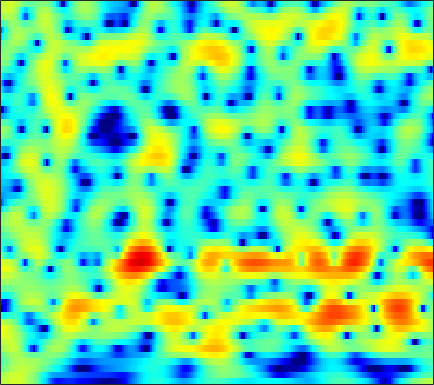

The table this chart was drawn from, first rows:
1.7824, 2.1055, 2.4716, 2.7646, 2.9351, 3.0927, 3.1696, 3.1709, 3.0978, 2.9289, 2.6597, 2.3889, 1.9309, 1.3562, 0.84249, 0.041208, -0.89853, -1.7047, -2.9216, -4.3106, -5.8864, -7.1888, -9.0651, -10.991
0.9591, 1.401, 1.917, 2.345, 2.607, 2.873, 3.041, 3.1, 3.086, 2.962, 2.726, 2.471, 2.026, 1.456, 0.9466, 0.1561, -0.7598, -1.525, -2.635, -3.818, -5.021, -5.889, -6.918, -7.726
-1.728, -1.002, -0.1525, 0.5637, 1.019, 1.521, 1.907, 2.122, 2.315, 2.404, 2.395, 2.326, 2.156, 1.903, 1.662, 1.28, 0.8351, 0.466, -0.0629, -0.6296, -1.222, -1.679, -2.306, -2.954
-2.801, -1.986, -1.042, -0.2514, 0.2467, 0.7912, 1.207, 1.44, 1.652, 1.766, 1.793, 1.764, 1.672, 1.528, 1.394, 1.192, 0.9639, 0.7821, 0.5229, 0.2438, -0.06065, -0.3111, -0.6844, -1.108
-1.582, -0.8454, -0.01083, 0.6515, 1.029, 1.378, 1.553, 1.572, 1.453, 1.183, 0.7876, 0.4334, -0.06906, -0.5382, -0.8188, -1.042, -1.067, -0.9703, -0.7327, -0.4452, -0.1635, 0.009772, 0.1636, 0.2135
0.1234, 0.9356, 1.766, 2.331, 2.579, 2.677, 2.511, 2.197, 1.516, 0.5055, -0.9096, -2.304, -4.783, -8.333, -12.12, -16.21, -11.54, -8.161, -5.041, -2.903, -1.369, -0.5063, 0.3643, 0.9686
1.61, 2.084, 2.532, 2.762, 2.788, 2.632, 2.267, 1.848, 1.104, 0.1511, -1.014, -2.005, -3.42, -4.808, -5.66, -6.258, -6.127, -5.659, -4.766, -3.78, -2.812, -2.123, -1.27, -0.5149
3.498, 3.534, 3.47, 3.283, 3.061, 2.66, 2.135, 1.657, 0.9167, 0.05888, -0.8902, -1.643, -2.668, -3.678, -4.414, -5.352, -6.232, -6.832, -7.444, -7.629, -7.19, -6.438, -5.052, -3.521
4.401, 4.144, 3.747, 3.279, 2.874, 2.241, 1.498, 0.8636, -0.08229, -1.121, -2.213, -3.051, -4.152, -5.209, -6.019, -7.206, -8.648, -10.12, -13.03, -18.33, -22.18, -15.51, -9.526, -5.669
2.578, 2.194, 1.734, 1.268, 0.8793, 0.2387, -0.5852, -1.356, -2.645, -4.296, -6.372, -8.224, -10.71, -11.88, -11.41, -9.943, -8.517, -7.686, -6.828, -6.055, -5.11, -4.192, -2.739, -1.184
-3.965, -4.155, -3.996, -3.628, -3.356, -3.09, -3.014, -3.151, -3.684, -4.69, -6.219, -7.693, -9.601, -10.18, -9.305, -7.289, -5.38, -4.21, -2.973, -2.016, -1.191, -0.6129, 0.1484, 0.9528
-21.65, -17.75, -14.63, -11.59, -9.334, -6.6, -4.441, -3.248, -2.147, -1.451, -1.006, -0.75, -0.5261, -0.3111, -0.1014, 0.2376, 0.5373, 0.6718, 0.7159, 0.5771, 0.2172, -0.2157, -0.9683, -1.639
-13.38, -15.09, -15.68, -12.82, -9.984, -6.564, -3.912, -2.396, -0.8195, 0.3771, 1.266, 1.765, 2.238, 2.569, 2.716, 2.79, 2.689, 2.491, 2.039, 1.288, 0.1239, -1.108, -3.458, -7.083
-4.457, -4.654, -4.6, -4.244, -3.752, -2.871, -1.961, -1.32, -0.5154, 0.1935, 0.7554, 1.073, 1.396, 1.607, 1.69, 1.673, 1.542, 1.382, 1.063, 0.6226, 0.09536, -0.3195, -0.8344, -1.227
-1.046, -1.093, -1.093, -0.9927, -0.8563, -0.625, -0.3785, -0.1806, 0.08641, 0.3113, 0.4961, 0.5982, 0.7052, 0.7361, 0.7136, 0.6332, 0.5037, 0.369, 0.1491, -0.08405, -0.3012, -0.4493, -0.5822, -0.6226
0.9875, 0.9685, 0.953, 0.947, 0.9328, 0.8815, 0.8352, 0.8092, 0.7487, 0.6661, 0.5823, 0.522, 0.4163, 0.2834, 0.164, -0.01243, -0.2438, -0.4546, -0.758, -1.069, -1.359, -1.539, -1.687, -1.671
2.611, 2.652, 2.643, 2.538, 2.39, 2.139, 1.826, 1.534, 1.109, 0.7084, 0.3486, 0.1317, -0.09517, -0.2234, -0.3037, -0.4748, -0.7723, -1.095, -1.697, -2.51, -3.466, -4.142, -4.789, -4.862
3.865, 4.024, 4.047, 3.843, 3.577, 3.079, 2.341, 1.599, 0.4, -0.9685, -2.321, -2.989, -2.969, -2.118, -1.406, -0.6954, -0.4249, -0.5527, -1.302, -2.828, -5.382, -8.433, -16.65, -19.97
3.336, 3.333, 3.108, 2.768, 2.492, 1.978, 1.248, 0.5261, -1.012, -3.67, -8.292, -13.9, -10.79, -4.655, -2.064, 0.08003, 1.212, 1.521, 1.364, 0.6897, -0.4522, -1.423, -2.497, -3.021
0.05734, -0.9277, -2.661, -4.266, -4.819, -4.084, -2.566, -1.6, -0.8324, -0.4507, -0.2255, -0.01539, 0.5892, 1.48, 2.129, 2.88, 3.369, 3.481, 3.366, 2.941, 2.201, 1.516, 0.4701, -0.7869
-2.877, -4.191, -6.817, -10.42, -11.54, -8.482, -4.714, -2.696, -0.7521, 0.6751, 1.684, 2.279, 2.944, 3.409, 3.695, 3.941, 3.969, 3.868, 3.532, 2.923, 2.074, 1.21, -0.2531, -2.12
-3.347, -3.238, -3.213, -3.064, -2.81, -2.208, -1.281, -0.5737, 0.3562, 1.21, 1.895, 2.326, 2.759, 3.028, 3.156, 3.183, 3.057, 2.862, 2.425, 1.803, 0.9918, 0.2273, -0.9651, -2.337
-2.907, -2.266, -1.563, -0.9627, -0.5629, -0.01206, 0.489, 0.8525, 1.33, 1.708, 2.023, 2.204, 2.358, 2.45, 2.441, 2.344, 2.162, 1.94, 1.544, 1.025, 0.3394, -0.2526, -1.188, -2.272
-1.399, -0.8428, -0.1673, 0.4018, 0.7838, 1.219, 1.542, 1.744, 1.92, 2.001, 2.003, 1.946, 1.83, 1.679, 1.556, 1.408, 1.251, 1.126, 0.9273, 0.6265, 0.1952, -0.2382, -1.002, -2.001
-0.09737, 0.3333, 0.8899, 1.388, 1.723, 2.05, 2.266, 2.332, 2.241, 2.003, 1.573, 1.141, 0.4805, -0.213, -0.609, -0.8611, -0.7489, -0.4702, -0.02582, 0.3324, 0.5017, 0.4345, 0.1042, -0.5637
-0.8848, -0.333, 0.4211, 1.15, 1.613, 2.069, 2.348, 2.382, 2.201, 1.697, 0.7816, -0.2301, -2.188, -5.073, -7.942, -10.45, -7.272, -4.44, -1.699, 0.1245, 1.256, 1.743, 1.996, 1.848
-6.846, -5.24, -3.351, -1.845, -0.9824, -0.09307, 0.4568, 0.6857, 0.7675, 0.5124, -0.06041, -0.7575, -2.058, -3.79, -5.118, -5.792, -4.381, -2.681, -0.5896, 1.049, 2.173, 2.743, 3.142, 3.198
-12.41, -9.798, -7.283, -5.581, -4.64, -3.686, -3.015, -2.603, -2.189, -1.839, -1.575, -1.423, -1.255, -1.086, -0.8826, -0.4718, 0.1514, 0.7081, 1.497, 2.219, 2.796, 3.092, 3.296, 3.264
-9.13, -8.641, -7.99, -7.555, -7.367, -7.298, -7.261, -7.072, -6.545, -5.538, -4.32, -3.365, -2.164, -1.075, -0.3327, 0.5425, 1.321, 1.831, 2.438, 2.906, 3.252, 3.398, 3.457, 3.333
-7.75, -7.743, -7.969, -8.556, -9.347, -11.16, -14.2, -17.59, -17.88, -12.23, -8, -5.645, -3.249, -1.413, -0.3279, 0.8502, 1.769, 2.318, 2.887, 3.283, 3.523, 3.606, 3.585, 3.417
-6.926, -6.82, -6.934, -7.342, -7.897, -8.909, -10.22, -10.87, -10.48, -8.363, -5.826, -4.085, -2.133, -0.5569, 0.3804, 1.387, 2.131, 2.553, 2.939, 3.183, 3.283, 3.288, 3.192, 2.991
-6.205, -5.84, -5.43, -5.135, -4.941, -4.702, -4.355, -4.011, -3.317, -2.433, -1.403, -0.6279, 0.3475, 1.151, 1.644, 2.108, 2.371, 2.446, 2.422, 2.294, 2.133, 2.007, 1.863, 1.713
-6.001, -5.511, -4.808, -4.072, -3.448, -2.6, -1.671, -1.017, -0.09886, 0.7408, 1.515, 2.008, 2.536, 2.846, 2.946, 2.827, 2.439, 1.944, 1.076, 0.02021, -0.9099, -1.342, -1.337, -0.8714
-7.704, -7.68, -7.299, -6.218, -4.983, -3.18, -1.432, -0.2704, 1.071, 2.152, 2.996, 3.462, 3.851, 3.973, 3.849, 3.373, 2.466, 1.428, -0.6367, -3.888, -9.669, -17.61, -10.97, -5.072
-11.95, -15.57, -29.26, -16.13, -10.64, -6.231, -3.333, -1.678, 0.006245, 1.282, 2.195, 2.695, 3.111, 3.267, 3.185, 2.839, 2.16, 1.438, 0.1687, -1.355, -2.813, -3.415, -3.056, -1.851
-7.671, -8.353, -8.697, -7.968, -6.862, -5.132, -3.576, -2.522, -1.383, -0.4371, 0.2927, 0.724, 1.153, 1.391, 1.476, 1.425, 1.23, 0.9943, 0.6443, 0.2983, 0.06971, 0.03648, 0.1927, 0.5621
-2.973, -3.204, -3.397, -3.41, -3.343, -3.146, -2.894, -2.687, -2.389, -2.06, -1.636, -1.305, -0.854, -0.465, -0.2313, -0.0528, 0.005207, -0.02501, -0.1213, -0.1941, -0.1597, -0.0202, 0.3221, 0.8471
0.2978, -0.04028, -0.5313, -1.087, -1.556, -2.321, -3.179, -3.93, -4.799, -5.297, -5.045, -4.412, -3.34, -2.318, -1.766, -1.302, -1.229, -1.391, -1.887, -2.508, -2.907, -2.793, -1.909, -0.5164
1.564, 1.111, 0.4229, -0.4299, -1.215, -2.566, -4.546, -6.612, -11.07, -20.65, -16.4, -10.48, -6.311, -3.908, -2.823, -2.05, -2.018, -2.505, -3.96, -6.934, -13.48, -23.01, -9.301, -3.352
-1.034, -1.47, -1.93, -2.369, -2.775, -3.474, -4.488, -5.451, -6.767, -7.685, -7.399, -6.5, -5.03, -3.708, -2.97, -2.324, -2.083, -2.182, -2.633, -3.315, -3.865, -3.696, -2.446, -0.561
-8.118, -8.184, -7.234, -6.031, -5.349, -4.748, -4.431, -4.393, -4.366, -4.326, -4.21, -3.992, -3.639, -3.217, -2.844, -2.387, -1.922, -1.581, -1.152, -0.6849, -0.16, 0.3186, 1.073, 1.881
-19.67, -16.29, -10.78, -7.662, -6.165, -4.885, -4.089, -3.696, -3.472, -3.418, -3.529, -3.692, -3.915, -4.07, -4.013, -3.615, -2.834, -2.055, -0.9324, 0.1584, 1.179, 1.842, 2.603, 3.222
-5.16, -5.385, -5.106, -4.517, -3.99, -3.368, -2.912, -2.675, -2.612, -2.87, -3.478, -4.29, -5.89, -8.197, -10.15, -10.28, -7.04, -4.462, -1.65, 0.4623, 2.04, 2.933, 3.786, 4.3
-2.853, -3.405, -3.876, -4.044, -3.966, -3.598, -3.152, -2.881, -2.618, -2.667, -3.124, -3.77, -5.222, -7.413, -9.116, -9.197, -6.033, -3.494, -0.7182, 1.346, 2.844, 3.663, 4.376, 4.686
-5.491, -6.953, -8.916, -9.923, -9.594, -8.105, -6.396, -5.31, -4.164, -3.354, -2.877, -2.664, -2.521, -2.377, -2.173, -1.586, -0.6655, 0.1681, 1.321, 2.374, 3.212, 3.67, 4.041, 4.118
-7.582, -10.03, -15.08, -22.19, -18.11, -12.26, -8.808, -7.067, -5.353, -4.068, -3.049, -2.424, -1.654, -0.9263, -0.4017, 0.3257, 1.066, 1.609, 2.278, 2.854, 3.275, 3.471, 3.56, 3.442
-4.74, -5.713, -6.911, -7.617, -7.702, -7.314, -6.598, -5.967, -5.173, -4.355, -3.464, -2.758, -1.776, -0.7888, -0.05798, 0.836, 1.644, 2.177, 2.763, 3.182, 3.431, 3.49, 3.376, 3.039
-1.429, -1.881, -2.529, -3.206, -3.703, -4.394, -5.153, -5.69, -6.267, -6.337, -5.599, -4.568, -2.983, -1.414, -0.3235, 0.9232, 1.947, 2.575, 3.234, 3.671, 3.885, 3.886, 3.65, 3.11
0.6006, 0.3492, -0.1626, -0.9347, -1.704, -3.073, -5.107, -7.311, -11.97, -21.1, -14.43, -9.272, -5.175, -2.522, -1.032, 0.4824, 1.64, 2.334, 3.079, 3.614, 3.928, 4.005, 3.864, 3.393
0.5774, 0.5769, 0.3812, -0.04998, -0.5757, -1.557, -2.869, -4.049, -5.742, -6.811, -6.444, -5.441, -3.968, -2.706, -1.959, -1.118, -0.3792, 0.1708, 0.9376, 1.703, 2.363, 2.735, 3.011, 3.009
-0.5535, -0.174, 0.1762, 0.3451, 0.339, 0.1517, -0.1907, -0.5288, -0.9965, -1.411, -1.75, -1.974, -2.35, -2.923, -3.564, -4.549, -5.265, -5.098, -3.763, -1.887, -0.1662, 0.8561, 1.835, 2.407
-2.506, -1.646, -0.6166, 0.1996, 0.6804, 1.119, 1.319, 1.327, 1.217, 0.922, 0.4239, -0.127, -1.137, -2.671, -4.336, -7.969, -15.47, -20.26, -9.445, -4.374, -1.395, 0.1013, 1.438, 2.207
-6.707, -4.877, -2.735, -1.057, -0.09543, 0.8481, 1.435, 1.689, 1.781, 1.645, 1.318, 0.9521, 0.3032, -0.5294, -1.255, -2.184, -2.791, -2.754, -2.005, -0.8128, 0.3644, 1.091, 1.761, 2.061
-10.89, -7.229, -3.987, -1.814, -0.6768, 0.3573, 0.9702, 1.2, 1.245, 1.111, 0.8766, 0.6939, 0.4678, 0.3234, 0.2712, 0.3257, 0.5077, 0.7251, 1.106, 1.519, 1.872, 2.043, 2.083, 1.85
-3.861, -2.781, -1.406, -0.2947, 0.3003, 0.7366, 0.7936, 0.5836, 0.05174, -0.6967, -1.463, -1.868, -1.943, -1.465, -0.8663, -0.01313, 0.8062, 1.336, 1.91, 2.311, 2.521, 2.535, 2.345, 1.897
0.6665, 1.029, 1.473, 1.769, 1.832, 1.637, 1.02, 0.2329, -1.361, -3.853, -7.669, -11.42, -11.73, -6.951, -4.206, -1.686, 0.02348, 0.9433, 1.8, 2.308, 2.515, 2.488, 2.22, 1.701
2.139, 2.453, 2.765, 2.884, 2.814, 2.472, 1.783, 1.016, -0.4611, -2.447, -4.835, -6.391, -6.635, -4.885, -3.319, -1.547, -0.2202, 0.5147, 1.198, 1.575, 1.661, 1.538, 1.119, 0.3994
1.585, 2.17, 2.74, 3.066, 3.146, 3.029, 2.674, 2.247, 1.519, 0.6836, -0.1376, -0.6466, -1.055, -1.158, -1.094, -0.8597, -0.5637, -0.3389, -0.08028, 0.09463, 0.1112, -0.02961, -0.4871, -1.337
